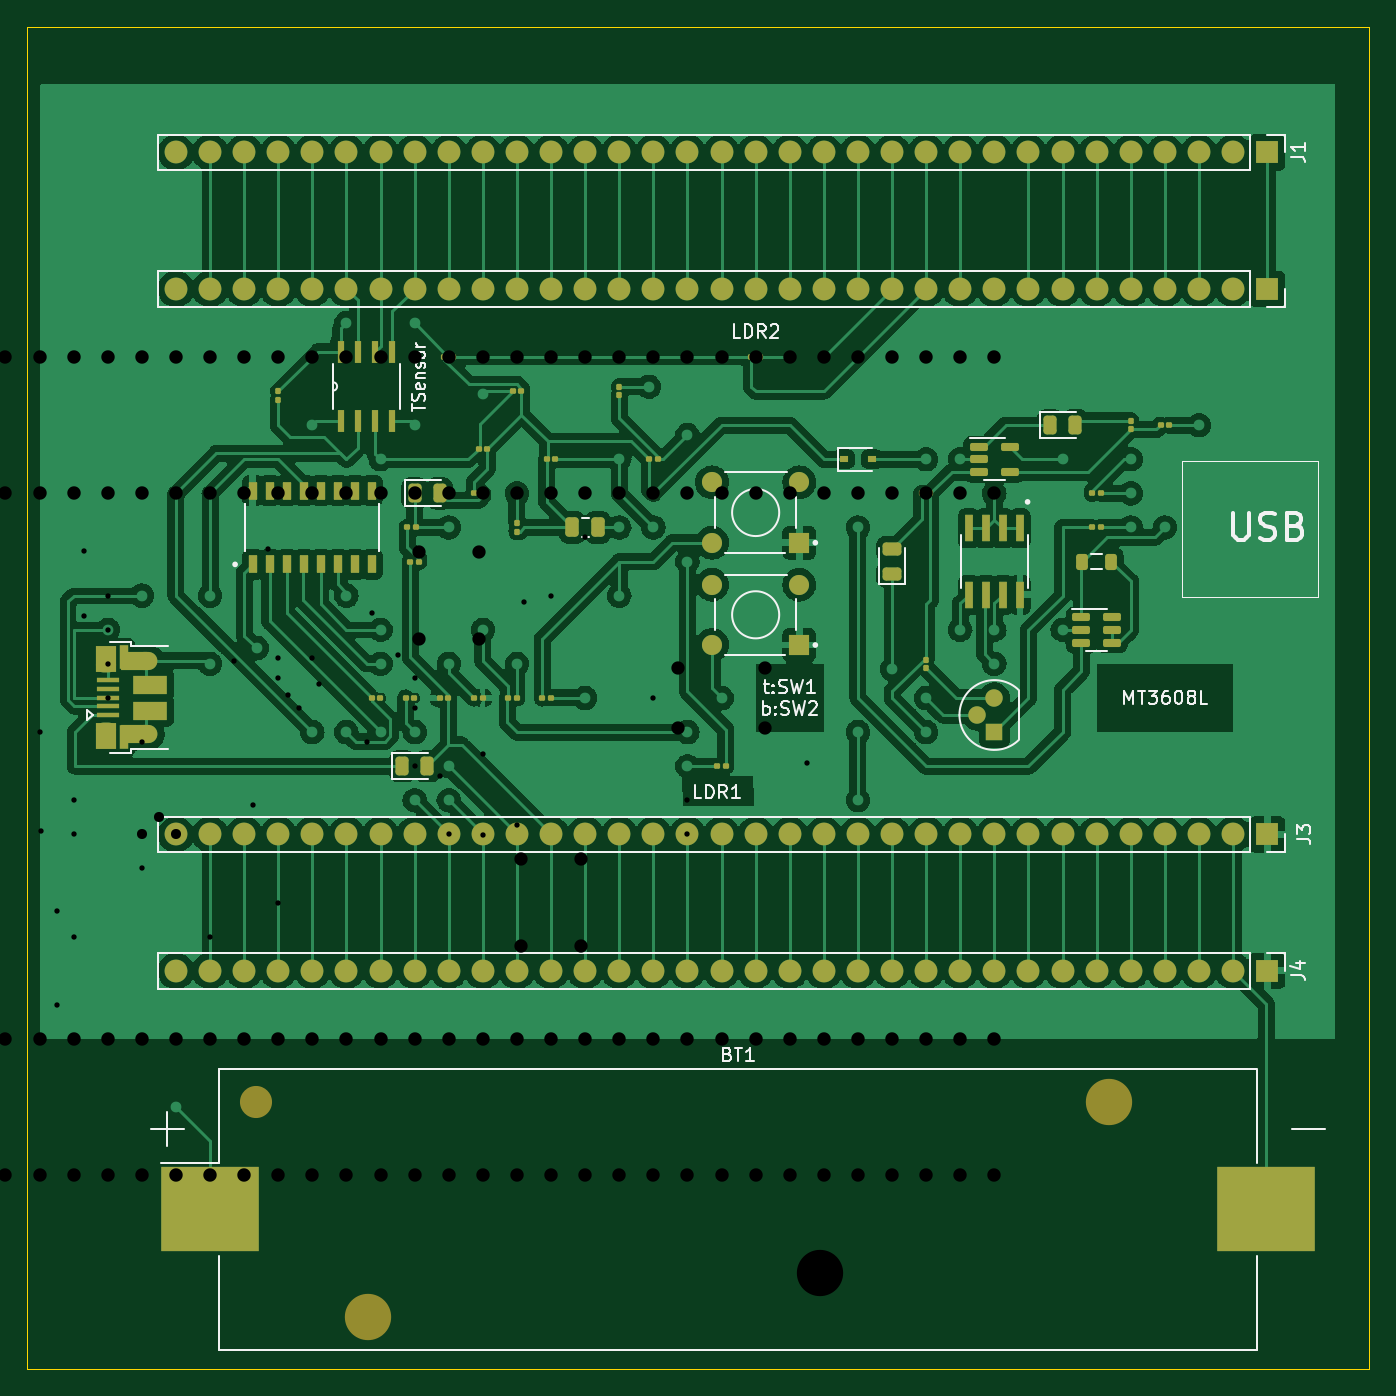
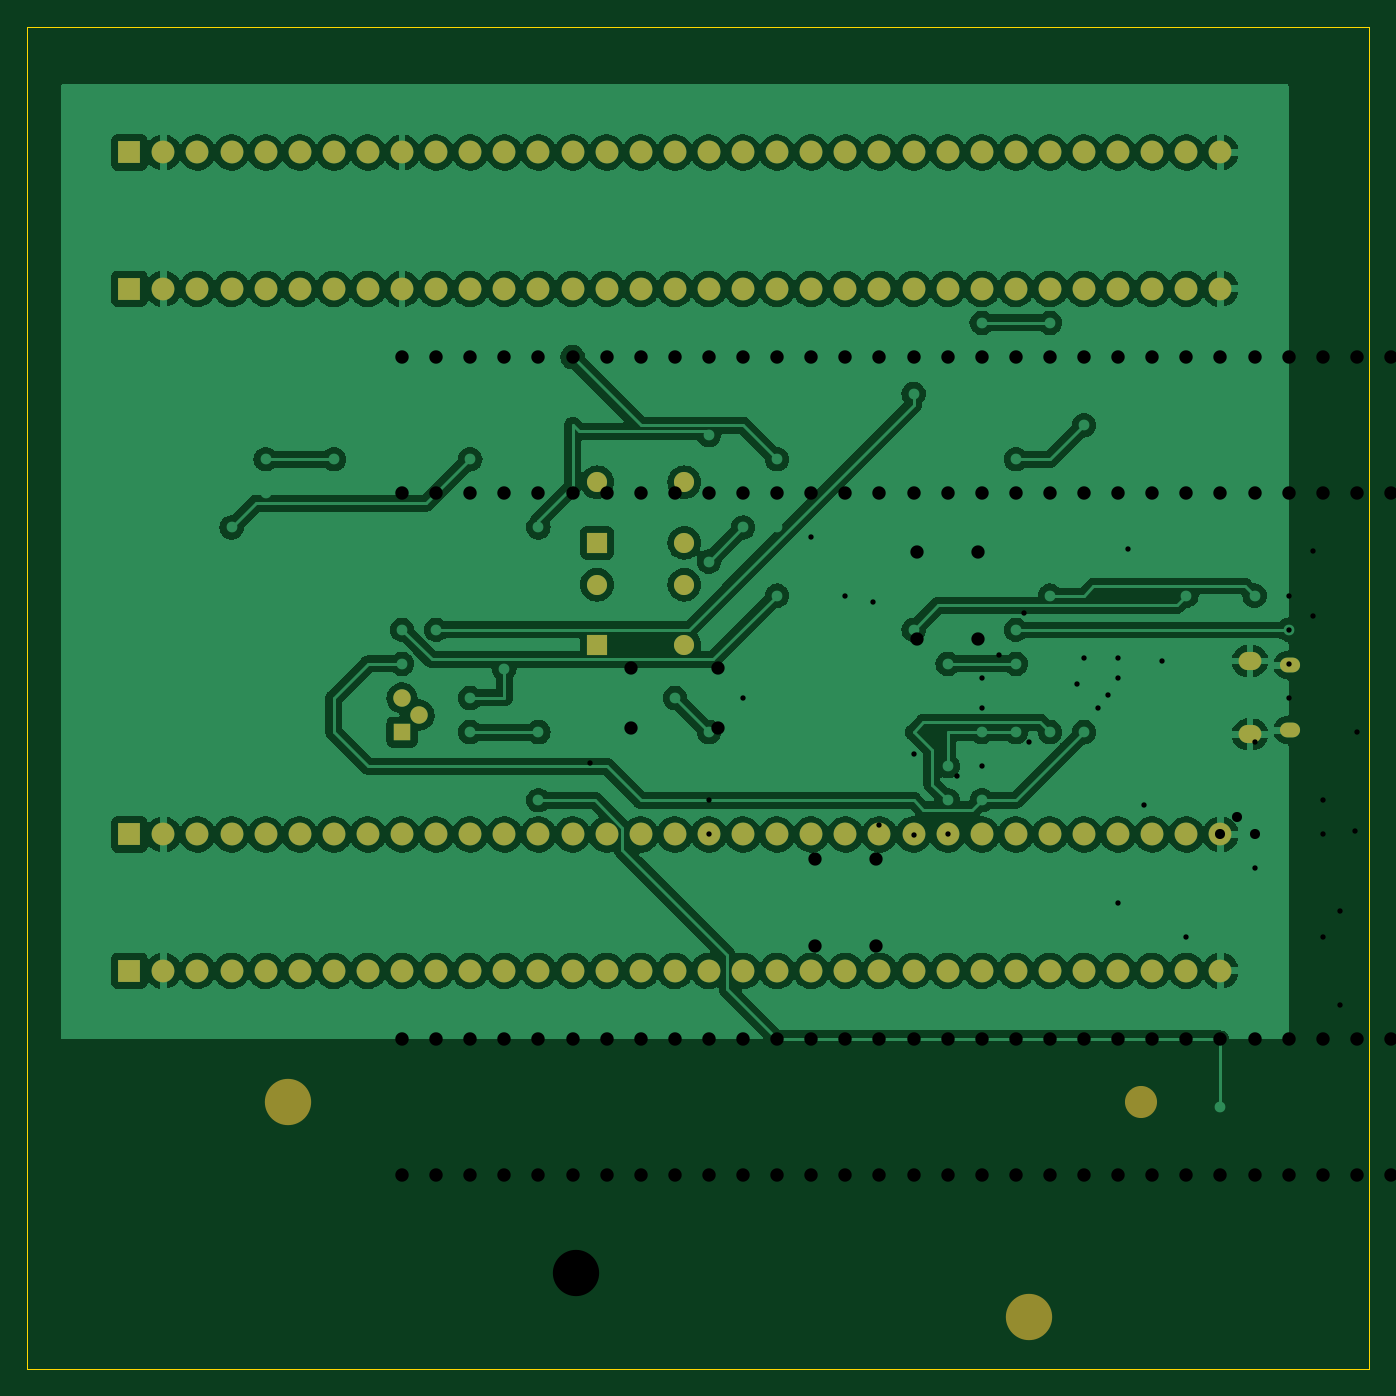
Circuit board: 11 layer files. Board 100.0 x 100.0 mm.
- bottom_copper: main-B_Cu.gbr (366385 bytes)
- bottom_mask: main-B_Mask.gbr (4770 bytes)
- paste: main-B_Paste.gbr (451 bytes)
- bottom_silk: main-B_Silkscreen.gbr (452 bytes)
- outline: main-Edge_Cuts.gbr (685 bytes)
- top_copper: main-F_Cu.gbr (389028 bytes)
- top_mask: main-F_Mask.gbr (10641 bytes)
- paste: main-F_Paste.gbr (6337 bytes)
- top_silk: main-F_Silkscreen.gbr (18937 bytes)
- drill: main-NPTH.drl (450 bytes)
- drill: main-PTH.drl (3141 bytes)

=== bottom_copper: main-B_Cu.gbr (366385 bytes, source omitted) ===
=== bottom_mask: main-B_Mask.gbr ===
%TF.GenerationSoftware,KiCad,Pcbnew,(6.0.2)*%
%TF.CreationDate,2022-04-08T22:25:30+02:00*%
%TF.ProjectId,main,6d61696e-2e6b-4696-9361-645f70636258,rev?*%
%TF.SameCoordinates,Original*%
%TF.FileFunction,Soldermask,Bot*%
%TF.FilePolarity,Negative*%
%FSLAX46Y46*%
G04 Gerber Fmt 4.6, Leading zero omitted, Abs format (unit mm)*
G04 Created by KiCad (PCBNEW (6.0.2)) date 2022-04-08 22:25:30*
%MOMM*%
%LPD*%
G01*
G04 APERTURE LIST*
%ADD10C,3.450000*%
%ADD11C,2.390000*%
%ADD12R,1.700000X1.700000*%
%ADD13O,1.700000X1.700000*%
%ADD14R,1.498000X1.498000*%
%ADD15C,1.498000*%
%ADD16O,1.500000X1.100000*%
%ADD17O,1.700000X1.350000*%
%ADD18R,1.300000X1.300000*%
%ADD19C,1.300000*%
G04 APERTURE END LIST*
D10*
%TO.C,BT1*%
X133650000Y-137540000D03*
D11*
X125320000Y-121540000D03*
D10*
X188850000Y-121540000D03*
%TD*%
D12*
%TO.C,J2*%
X200660000Y-60960000D03*
D13*
X198120000Y-60960000D03*
X195580000Y-60960000D03*
X193040000Y-60960000D03*
X190500000Y-60960000D03*
X187960000Y-60960000D03*
X185420000Y-60960000D03*
X182880000Y-60960000D03*
X180340000Y-60960000D03*
X177800000Y-60960000D03*
X175260000Y-60960000D03*
X172720000Y-60960000D03*
X170180000Y-60960000D03*
X167640000Y-60960000D03*
X165100000Y-60960000D03*
X162560000Y-60960000D03*
X160020000Y-60960000D03*
X157480000Y-60960000D03*
X154940000Y-60960000D03*
X152400000Y-60960000D03*
X149860000Y-60960000D03*
X147320000Y-60960000D03*
X144780000Y-60960000D03*
X142240000Y-60960000D03*
X139700000Y-60960000D03*
X137160000Y-60960000D03*
X134620000Y-60960000D03*
X132080000Y-60960000D03*
X129540000Y-60960000D03*
X127000000Y-60960000D03*
X124460000Y-60960000D03*
X121920000Y-60960000D03*
X119380000Y-60960000D03*
%TD*%
D14*
%TO.C,SW2*%
X165810000Y-87495000D03*
D15*
X159310000Y-87495000D03*
X165810000Y-82995000D03*
X159310000Y-82995000D03*
%TD*%
D12*
%TO.C,J1*%
X200660000Y-50800000D03*
D13*
X198120000Y-50800000D03*
X195580000Y-50800000D03*
X193040000Y-50800000D03*
X190500000Y-50800000D03*
X187960000Y-50800000D03*
X185420000Y-50800000D03*
X182880000Y-50800000D03*
X180340000Y-50800000D03*
X177800000Y-50800000D03*
X175260000Y-50800000D03*
X172720000Y-50800000D03*
X170180000Y-50800000D03*
X167640000Y-50800000D03*
X165100000Y-50800000D03*
X162560000Y-50800000D03*
X160020000Y-50800000D03*
X157480000Y-50800000D03*
X154940000Y-50800000D03*
X152400000Y-50800000D03*
X149860000Y-50800000D03*
X147320000Y-50800000D03*
X144780000Y-50800000D03*
X142240000Y-50800000D03*
X139700000Y-50800000D03*
X137160000Y-50800000D03*
X134620000Y-50800000D03*
X132080000Y-50800000D03*
X129540000Y-50800000D03*
X127000000Y-50800000D03*
X124460000Y-50800000D03*
X121920000Y-50800000D03*
X119380000Y-50800000D03*
%TD*%
D14*
%TO.C,SW1*%
X165810000Y-79875000D03*
D15*
X159310000Y-79875000D03*
X165810000Y-75375000D03*
X159310000Y-75375000D03*
%TD*%
D16*
%TO.C,J5*%
X114180000Y-93835000D03*
X114180000Y-88995000D03*
D17*
X117180000Y-94145000D03*
X117180000Y-88685000D03*
%TD*%
D12*
%TO.C,J4*%
X200660000Y-111760000D03*
D13*
X198120000Y-111760000D03*
X195580000Y-111760000D03*
X193040000Y-111760000D03*
X190500000Y-111760000D03*
X187960000Y-111760000D03*
X185420000Y-111760000D03*
X182880000Y-111760000D03*
X180340000Y-111760000D03*
X177800000Y-111760000D03*
X175260000Y-111760000D03*
X172720000Y-111760000D03*
X170180000Y-111760000D03*
X167640000Y-111760000D03*
X165100000Y-111760000D03*
X162560000Y-111760000D03*
X160020000Y-111760000D03*
X157480000Y-111760000D03*
X154940000Y-111760000D03*
X152400000Y-111760000D03*
X149860000Y-111760000D03*
X147320000Y-111760000D03*
X144780000Y-111760000D03*
X142240000Y-111760000D03*
X139700000Y-111760000D03*
X137160000Y-111760000D03*
X134620000Y-111760000D03*
X132080000Y-111760000D03*
X129540000Y-111760000D03*
X127000000Y-111760000D03*
X124460000Y-111760000D03*
X121920000Y-111760000D03*
X119380000Y-111760000D03*
%TD*%
D12*
%TO.C,J3*%
X200660000Y-101600000D03*
D13*
X198120000Y-101600000D03*
X195580000Y-101600000D03*
X193040000Y-101600000D03*
X190500000Y-101600000D03*
X187960000Y-101600000D03*
X185420000Y-101600000D03*
X182880000Y-101600000D03*
X180340000Y-101600000D03*
X177800000Y-101600000D03*
X175260000Y-101600000D03*
X172720000Y-101600000D03*
X170180000Y-101600000D03*
X167640000Y-101600000D03*
X165100000Y-101600000D03*
X162560000Y-101600000D03*
X160020000Y-101600000D03*
X157480000Y-101600000D03*
X154940000Y-101600000D03*
X152400000Y-101600000D03*
X149860000Y-101600000D03*
X147320000Y-101600000D03*
X144780000Y-101600000D03*
X142240000Y-101600000D03*
X139700000Y-101600000D03*
X137160000Y-101600000D03*
X134620000Y-101600000D03*
X132080000Y-101600000D03*
X129540000Y-101600000D03*
X127000000Y-101600000D03*
X124460000Y-101600000D03*
X121920000Y-101600000D03*
X119380000Y-101600000D03*
%TD*%
D18*
%TO.C,Q1*%
X180340000Y-93980000D03*
D19*
X179070000Y-92710000D03*
X180340000Y-91440000D03*
%TD*%
M02*

=== paste: main-B_Paste.gbr ===
%TF.GenerationSoftware,KiCad,Pcbnew,(6.0.2)*%
%TF.CreationDate,2022-04-08T22:25:29+02:00*%
%TF.ProjectId,main,6d61696e-2e6b-4696-9361-645f70636258,rev?*%
%TF.SameCoordinates,Original*%
%TF.FileFunction,Paste,Bot*%
%TF.FilePolarity,Positive*%
%FSLAX46Y46*%
G04 Gerber Fmt 4.6, Leading zero omitted, Abs format (unit mm)*
G04 Created by KiCad (PCBNEW (6.0.2)) date 2022-04-08 22:25:29*
%MOMM*%
%LPD*%
G01*
G04 APERTURE LIST*
G04 APERTURE END LIST*
M02*

=== bottom_silk: main-B_Silkscreen.gbr ===
%TF.GenerationSoftware,KiCad,Pcbnew,(6.0.2)*%
%TF.CreationDate,2022-04-08T22:25:30+02:00*%
%TF.ProjectId,main,6d61696e-2e6b-4696-9361-645f70636258,rev?*%
%TF.SameCoordinates,Original*%
%TF.FileFunction,Legend,Bot*%
%TF.FilePolarity,Positive*%
%FSLAX46Y46*%
G04 Gerber Fmt 4.6, Leading zero omitted, Abs format (unit mm)*
G04 Created by KiCad (PCBNEW (6.0.2)) date 2022-04-08 22:25:30*
%MOMM*%
%LPD*%
G01*
G04 APERTURE LIST*
G04 APERTURE END LIST*
M02*

=== outline: main-Edge_Cuts.gbr ===
%TF.GenerationSoftware,KiCad,Pcbnew,(6.0.2)*%
%TF.CreationDate,2022-04-08T22:25:30+02:00*%
%TF.ProjectId,main,6d61696e-2e6b-4696-9361-645f70636258,rev?*%
%TF.SameCoordinates,Original*%
%TF.FileFunction,Profile,NP*%
%FSLAX46Y46*%
G04 Gerber Fmt 4.6, Leading zero omitted, Abs format (unit mm)*
G04 Created by KiCad (PCBNEW (6.0.2)) date 2022-04-08 22:25:30*
%MOMM*%
%LPD*%
G01*
G04 APERTURE LIST*
%TA.AperFunction,Profile*%
%ADD10C,0.100000*%
%TD*%
G04 APERTURE END LIST*
D10*
X108280000Y-41440000D02*
X208280000Y-41440000D01*
X208280000Y-41440000D02*
X208280000Y-141440000D01*
X208280000Y-141440000D02*
X108280000Y-141440000D01*
X108280000Y-141440000D02*
X108280000Y-41440000D01*
M02*

=== top_copper: main-F_Cu.gbr (389028 bytes, source omitted) ===
=== top_mask: main-F_Mask.gbr (10641 bytes, source omitted) ===
=== paste: main-F_Paste.gbr (6337 bytes, source omitted) ===
=== top_silk: main-F_Silkscreen.gbr (18937 bytes, source omitted) ===
=== drill: main-NPTH.drl ===
M48
; DRILL file {KiCad (6.0.2)} date Sat Mar 19 17:29:21 2022
; FORMAT={-:-/ absolute / inch / decimal}
; #@! TF.CreationDate,2022-03-19T17:29:21+02:00
; #@! TF.GenerationSoftware,Kicad,Pcbnew,(6.0.2)
; #@! TF.FileFunction,NonPlated,1,2,NPTH
FMAT,2
INCH
; #@! TA.AperFunction,NonPlated,NPTH,ComponentDrill
T1C0.0941
; #@! TA.AperFunction,NonPlated,NPTH,ComponentDrill
T2C0.1358
%
G90
G05
T1
X4.0881Y-5.2861
T2
X4.4161Y-5.9161
X6.5893Y-5.2861
T0
M30

=== drill: main-PTH.drl ===
M48
; DRILL file {KiCad (6.0.2)} date Sat Mar 19 17:29:21 2022
; FORMAT={-:-/ absolute / inch / decimal}
; #@! TF.CreationDate,2022-03-19T17:29:21+02:00
; #@! TF.GenerationSoftware,Kicad,Pcbnew,(6.0.2)
; #@! TF.FileFunction,Plated,1,2,PTH
FMAT,2
INCH
; #@! TA.AperFunction,Plated,PTH,ViaDrill
T1C0.0157
; #@! TA.AperFunction,Plated,PTH,ComponentDrill
T2C0.0256
; #@! TA.AperFunction,Plated,PTH,ComponentDrill
T3C0.0276
; #@! TA.AperFunction,Plated,PTH,ComponentDrill
T4C0.0295
; #@! TA.AperFunction,Plated,PTH,ComponentDrill
T5C0.0390
; #@! TA.AperFunction,Plated,PTH,ComponentDrill
T6C0.0394
%
G90
G05
T1
X3.8Y-3.3
X3.8Y-3.4
X3.8Y-3.5
X3.9Y-4.5
X4.0Y-4.3
X4.3Y-3.7
X4.305Y-3.9892
X4.35Y-4.225
X4.35Y-4.5
X4.4Y-3.9
X4.4Y-4.0
X4.4Y-4.3
X4.43Y-3.17
X4.43Y-3.36
X4.5Y-3.3
X4.5Y-3.4
X4.5Y-3.5
X4.5Y-3.6
X4.6Y-3.7285
X4.6Y-4.1
X4.8Y-4.3
X4.8715Y-3.4924
X4.9248Y-3.9152
X4.97Y-3.1639
X5.0Y-3.4841
X5.0Y-3.5411
X5.0Y-4.2
X5.03Y-3.59
X5.06Y-3.63
X5.1Y-3.4841
X5.12Y-3.56
X5.26Y-3.73
X5.275Y-3.35
X5.35Y-3.475
X5.4Y-3.8001
X5.4Y-3.5411
X5.4Y-3.6285
X5.4735Y-3.8287
X5.5Y-4.0
X5.5995Y-4.0005
X5.6Y-3.763
X5.7013Y-3.9715
X5.72Y-3.32
X5.8Y-3.3
X5.9Y-3.1285
X6.1Y-3.6
X6.2Y-3.9
X6.2Y-4.0
X6.55Y-3.79
T4
X4.6Y-4.0
X4.65Y-3.95
X4.7Y-4.0
T5
X5.4114Y-3.172
X5.4114Y-3.428
X5.5886Y-3.172
X5.5886Y-3.428
X5.7114Y-4.072
X5.7114Y-4.328
X5.8886Y-4.072
X5.8886Y-4.328
X6.172Y-3.5114
X6.172Y-3.6886
X6.428Y-3.5114
X6.428Y-3.6886
T6
X3.9Y-2.6
X3.9Y-3.0
X3.9Y-4.6
X3.9Y-5.0
X4.0Y-2.6
X4.0Y-3.0
X4.0Y-4.6
X4.0Y-5.0
X4.1Y-2.6
X4.1Y-3.0
X4.1Y-4.6
X4.1Y-5.0
X4.2Y-2.6
X4.2Y-3.0
X4.2Y-4.6
X4.2Y-5.0
X4.3Y-2.6
X4.3Y-3.0
X4.3Y-4.6
X4.3Y-5.0
X4.4Y-2.6
X4.4Y-3.0
X4.4Y-4.6
X4.4Y-5.0
X4.5Y-2.6
X4.5Y-3.0
X4.5Y-4.6
X4.5Y-5.0
X4.6Y-2.6
X4.6Y-3.0
X4.6Y-4.6
X4.6Y-5.0
X4.7Y-2.6
X4.7Y-3.0
X4.7Y-4.6
X4.7Y-5.0
X4.8Y-2.6
X4.8Y-3.0
X4.8Y-4.6
X4.8Y-5.0
X4.9Y-2.6
X4.9Y-3.0
X4.9Y-4.6
X4.9Y-5.0
X5.0Y-2.6
X5.0Y-3.0
X5.0Y-4.6
X5.0Y-5.0
X5.1Y-2.6
X5.1Y-3.0
X5.1Y-4.6
X5.1Y-5.0
X5.2Y-2.6
X5.2Y-3.0
X5.2Y-4.6
X5.2Y-5.0
X5.3Y-2.6
X5.3Y-3.0
X5.3Y-4.6
X5.3Y-5.0
X5.4Y-2.6
X5.4Y-3.0
X5.4Y-4.6
X5.4Y-5.0
X5.5Y-2.6
X5.5Y-3.0
X5.5Y-4.6
X5.5Y-5.0
X5.6Y-2.6
X5.6Y-3.0
X5.6Y-4.6
X5.6Y-5.0
X5.7Y-2.6
X5.7Y-3.0
X5.7Y-4.6
X5.7Y-5.0
X5.8Y-2.6
X5.8Y-3.0
X5.8Y-4.6
X5.8Y-5.0
X5.9Y-2.6
X5.9Y-3.0
X5.9Y-4.6
X5.9Y-5.0
X6.0Y-2.6
X6.0Y-3.0
X6.0Y-4.6
X6.0Y-5.0
X6.1Y-2.6
X6.1Y-3.0
X6.1Y-4.6
X6.1Y-5.0
X6.2Y-2.6
X6.2Y-3.0
X6.2Y-4.6
X6.2Y-5.0
X6.3Y-2.6
X6.3Y-3.0
X6.3Y-4.6
X6.3Y-5.0
X6.4Y-2.6
X6.4Y-3.0
X6.4Y-4.6
X6.4Y-5.0
X6.5Y-2.6
X6.5Y-3.0
X6.5Y-4.6
X6.5Y-5.0
X6.6Y-2.6
X6.6Y-3.0
X6.6Y-4.6
X6.6Y-5.0
X6.7Y-2.6
X6.7Y-3.0
X6.7Y-4.6
X6.7Y-5.0
X6.8Y-2.6
X6.8Y-3.0
X6.8Y-4.6
X6.8Y-5.0
X6.9Y-2.6
X6.9Y-3.0
X6.9Y-4.6
X6.9Y-5.0
X7.0Y-2.6
X7.0Y-3.0
X7.0Y-4.6
X7.0Y-5.0
X7.1Y-2.6
X7.1Y-3.0
X7.1Y-4.6
X7.1Y-5.0
T2
G00X3.9031Y-4.0047
M15
G01X3.8874Y-4.0047
M16
G05
G00X3.9031Y-4.1953
M15
G01X3.8874Y-4.1953
M16
G05
G00X3.9337Y-3.2057
M15
G01X3.9179Y-3.2057
M16
G05
G00X3.9337Y-3.3963
M15
G01X3.9179Y-3.3963
M16
G05
T3
G00X4.0232Y-3.9925
M15
G01X4.0035Y-3.9925
M16
G05
G00X4.0232Y-4.2075
M15
G01X4.0035Y-4.2075
M16
G05
G00X4.0537Y-3.1935
M15
G01X4.0341Y-3.1935
M16
G05
G00X4.0537Y-3.4085
M15
G01X4.0341Y-3.4085
M16
G05
T0
M30
